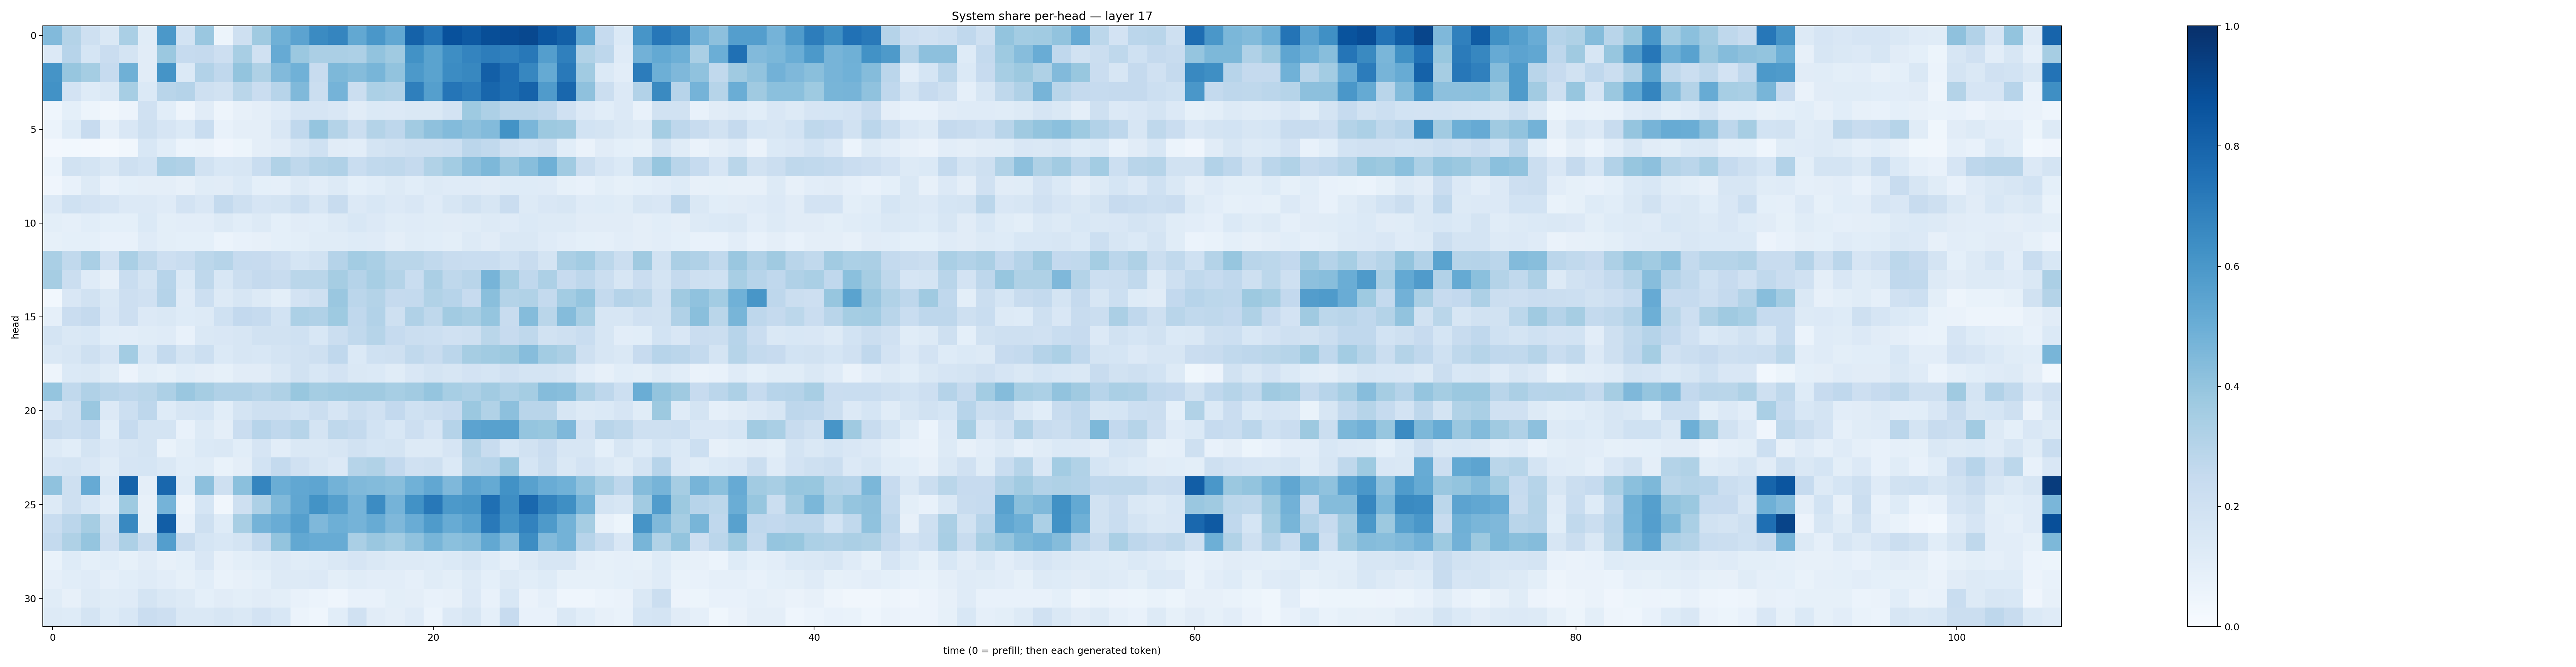

Values plotted in this chart, from the file beside it:
0.4448943, 0.30789912, 0.20896946, 0.14421305, 0.33833197, 0.11420683, 0.5944852, 0.18602173, 0.38353577, 0.053912986, 0.20579655, 0.3698382, 0.49063608, 0.5431525, 0.65136695, 0.66935897, 0.5253675, 0.5992553, 0.5282709, 0.80547357, 0.7325759, 0.87337404, 0.8407238, 0.8863748
0.1357, 0.2946, 0.1704, 0.2276, 0.1732, 0.111, 0.3823, 0.2463, 0.2513, 0.2123, 0.3406, 0.1974, 0.5117, 0.3802, 0.3336, 0.3327, 0.3246, 0.4041, 0.3677, 0.6219, 0.5483, 0.6379, 0.6735, 0.7
0.6152, 0.3926, 0.3538, 0.2495, 0.4907, 0.1095, 0.6139, 0.1403, 0.311, 0.2687, 0.4, 0.3214, 0.4441, 0.4869, 0.2406, 0.4564, 0.4337, 0.465, 0.4039, 0.5928, 0.5507, 0.6479, 0.6638, 0.8176
0.624, 0.1832, 0.1223, 0.1411, 0.3472, 0.1381, 0.291, 0.3042, 0.2073, 0.1911, 0.2889, 0.2284, 0.2945, 0.4491, 0.2209, 0.4759, 0.2248, 0.3295, 0.3203, 0.6929, 0.565, 0.7327, 0.7017, 0.7891
0.04514, 0.09182, 0.05211, 0.03231, 0.05525, 0.1975, 0.1092, 0.04826, 0.1128, 0.04845, 0.07827, 0.09725, 0.1199, 0.1658, 0.1662, 0.1521, 0.1105, 0.1368, 0.1362, 0.1478, 0.1477, 0.1833, 0.3717, 0.327
0.06244, 0.1214, 0.2455, 0.08824, 0.1514, 0.2084, 0.1649, 0.139, 0.2321, 0.07321, 0.09554, 0.0968, 0.1518, 0.2681, 0.3958, 0.3062, 0.2242, 0.3081, 0.2745, 0.362, 0.4128, 0.4409, 0.4163, 0.4381
0.02584, 0.02889, 0.02612, 0.01946, 0.0346, 0.1554, 0.1087, 0.06059, 0.06352, 0.03997, 0.05236, 0.09637, 0.1106, 0.1631, 0.202, 0.1125, 0.1042, 0.1752, 0.1947, 0.2044, 0.2054, 0.2174, 0.2816, 0.262
0.06065, 0.19, 0.1754, 0.1452, 0.2062, 0.1873, 0.3317, 0.3182, 0.1939, 0.1545, 0.1629, 0.232, 0.3156, 0.2698, 0.3081, 0.3193, 0.2322, 0.2625, 0.2713, 0.253, 0.3151, 0.3559, 0.415, 0.4554
0.04247, 0.07801, 0.1255, 0.07066, 0.09339, 0.09763, 0.09509, 0.0807, 0.114, 0.113, 0.1374, 0.09339, 0.08669, 0.1261, 0.1043, 0.1279, 0.09002, 0.1078, 0.1302, 0.1058, 0.1307, 0.1184, 0.1202, 0.1095
0.135, 0.2017, 0.1804, 0.1656, 0.136, 0.1364, 0.1175, 0.1831, 0.1519, 0.2555, 0.207, 0.1661, 0.1731, 0.215, 0.1628, 0.2379, 0.1332, 0.1543, 0.1333, 0.149, 0.1176, 0.1571, 0.1896, 0.1581
0.0992, 0.0894, 0.1079, 0.09108, 0.09121, 0.1368, 0.09819, 0.1055, 0.1046, 0.1304, 0.1075, 0.1327, 0.09197, 0.1123, 0.1072, 0.1273, 0.155, 0.1348, 0.1145, 0.1211, 0.1169, 0.1124, 0.1159, 0.1265
0.08295, 0.09171, 0.09364, 0.07435, 0.07332, 0.1176, 0.1014, 0.09116, 0.09098, 0.06221, 0.07166, 0.08071, 0.09178, 0.09958, 0.1169, 0.1138, 0.1216, 0.119, 0.09556, 0.1154, 0.107, 0.101, 0.1283, 0.1121
0.3364, 0.2626, 0.3387, 0.1955, 0.3379, 0.2699, 0.2123, 0.2306, 0.2799, 0.3005, 0.2486, 0.2435, 0.214, 0.1692, 0.1901, 0.3034, 0.3562, 0.3392, 0.2875, 0.2861, 0.2644, 0.2376, 0.2313, 0.2334
0.3485, 0.2246, 0.1172, 0.08069, 0.2324, 0.1779, 0.2961, 0.1396, 0.2702, 0.1538, 0.2195, 0.2508, 0.2402, 0.2855, 0.288, 0.3485, 0.3031, 0.346, 0.3075, 0.2307, 0.3338, 0.2723, 0.2922, 0.4715
0.02972, 0.1505, 0.1911, 0.1448, 0.2145, 0.1963, 0.3041, 0.1175, 0.2177, 0.1258, 0.1616, 0.1318, 0.1006, 0.182, 0.2061, 0.3849, 0.285, 0.3084, 0.25, 0.2554, 0.3135, 0.2949, 0.2435, 0.4221
0.0879, 0.2284, 0.2535, 0.1491, 0.2138, 0.1339, 0.1438, 0.1234, 0.1303, 0.1999, 0.2617, 0.2489, 0.185, 0.3304, 0.3199, 0.3719, 0.2694, 0.3104, 0.208, 0.3203, 0.2733, 0.3609, 0.3407, 0.3954
0.1781, 0.1439, 0.1534, 0.1086, 0.1026, 0.1142, 0.1176, 0.0754, 0.1428, 0.1493, 0.1563, 0.1896, 0.1903, 0.2016, 0.1537, 0.2216, 0.2648, 0.2972, 0.2485, 0.2216, 0.218, 0.1981, 0.2075, 0.2886
0.1478, 0.1593, 0.2047, 0.1666, 0.3593, 0.154, 0.2558, 0.178, 0.2176, 0.137, 0.1566, 0.1537, 0.1794, 0.1905, 0.2047, 0.2672, 0.1379, 0.2019, 0.2047, 0.2626, 0.24, 0.2836, 0.3494, 0.3653
0.0472, 0.1402, 0.147, 0.1154, 0.05593, 0.1006, 0.08396, 0.1083, 0.09578, 0.08245, 0.1112, 0.1099, 0.1479, 0.1888, 0.1533, 0.1812, 0.141, 0.1389, 0.1155, 0.152, 0.179, 0.1588, 0.1836, 0.1693
0.3979, 0.2655, 0.3183, 0.2924, 0.2748, 0.2867, 0.3243, 0.3834, 0.3481, 0.319, 0.3168, 0.2992, 0.3229, 0.3889, 0.3539, 0.3648, 0.3686, 0.3672, 0.3459, 0.3629, 0.3979, 0.3451, 0.3257, 0.3622
0.1515, 0.2048, 0.3856, 0.1335, 0.2158, 0.2735, 0.1231, 0.1601, 0.1698, 0.1077, 0.1773, 0.2084, 0.2052, 0.1867, 0.2231, 0.1677, 0.2196, 0.199, 0.2612, 0.2014, 0.2214, 0.2447, 0.3816, 0.314
0.2346, 0.2149, 0.2464, 0.1084, 0.2487, 0.1764, 0.1766, 0.07661, 0.1279, 0.09717, 0.2278, 0.295, 0.2673, 0.2976, 0.1767, 0.2725, 0.2564, 0.1836, 0.1529, 0.2116, 0.1677, 0.3035, 0.5448, 0.5558
0.1318, 0.1065, 0.175, 0.1344, 0.1589, 0.1781, 0.06968, 0.09844, 0.1367, 0.1467, 0.1091, 0.1662, 0.1039, 0.1423, 0.1475, 0.1615, 0.1947, 0.1706, 0.1776, 0.1313, 0.1295, 0.1671, 0.3057, 0.2348
0.1644, 0.1776, 0.1504, 0.1151, 0.1672, 0.1687, 0.1453, 0.1069, 0.1146, 0.06922, 0.09506, 0.1847, 0.2569, 0.1957, 0.1575, 0.1353, 0.3005, 0.3137, 0.2578, 0.1964, 0.2094, 0.1405, 0.2875, 0.2949
0.4081, 0.2036, 0.5145, 0.1395, 0.8026, 0.09766, 0.7869, 0.1227, 0.4148, 0.2079, 0.4189, 0.67, 0.5005, 0.5298, 0.5358, 0.4769, 0.4466, 0.4412, 0.4267, 0.4868, 0.531, 0.4517, 0.5399, 0.5179
0.1305, 0.2038, 0.1545, 0.102, 0.3728, 0.07825, 0.4746, 0.04739, 0.1697, 0.03458, 0.2035, 0.3253, 0.4459, 0.5336, 0.6175, 0.565, 0.4757, 0.6449, 0.4732, 0.6215, 0.719, 0.592, 0.6031, 0.7568
0.2314, 0.2848, 0.3487, 0.1927, 0.6565, 0.08591, 0.8207, 0.0762, 0.2063, 0.1222, 0.3415, 0.4729, 0.5067, 0.5645, 0.4512, 0.4947, 0.4764, 0.5103, 0.4517, 0.5055, 0.5857, 0.5078, 0.5515, 0.7174
0.2569, 0.3214, 0.3952, 0.2115, 0.3255, 0.238, 0.5682, 0.2389, 0.1682, 0.1562, 0.1762, 0.2567, 0.3999, 0.5253, 0.511, 0.51, 0.3375, 0.3849, 0.356, 0.4077, 0.466, 0.4186, 0.4371, 0.5258
0.06942, 0.1217, 0.09015, 0.1083, 0.08342, 0.1099, 0.0797, 0.09223, 0.1487, 0.08133, 0.09849, 0.1158, 0.1352, 0.1153, 0.1234, 0.1483, 0.1643, 0.144, 0.1324, 0.1262, 0.1235, 0.1392, 0.1582, 0.1211
0.08803, 0.1057, 0.1184, 0.08737, 0.1072, 0.1175, 0.105, 0.08249, 0.107, 0.06787, 0.07899, 0.09196, 0.1274, 0.1261, 0.1345, 0.09995, 0.1162, 0.1016, 0.1055, 0.0879, 0.1141, 0.09885, 0.1258, 0.09225
0.1139, 0.08021, 0.1315, 0.1134, 0.1181, 0.173, 0.1424, 0.1319, 0.09225, 0.1096, 0.09993, 0.1131, 0.1014, 0.07576, 0.05873, 0.04547, 0.07114, 0.07223, 0.09975, 0.09588, 0.07722, 0.07832, 0.1367, 0.07082
0.1264, 0.1242, 0.1724, 0.1227, 0.1543, 0.2278, 0.211, 0.142, 0.141, 0.157, 0.1408, 0.1802, 0.1534, 0.06115, 0.04551, 0.1071, 0.1986, 0.1126, 0.09678, 0.1177, 0.05932, 0.1357, 0.1576, 0.09111
